Run: headless pygame with SDL's dummy video driver; simulated clock (each Clock.tick advances the game by its frame time, no real sleeping); random seed 0; keys injected as events and as key.get_pressed() state; no mouse input.
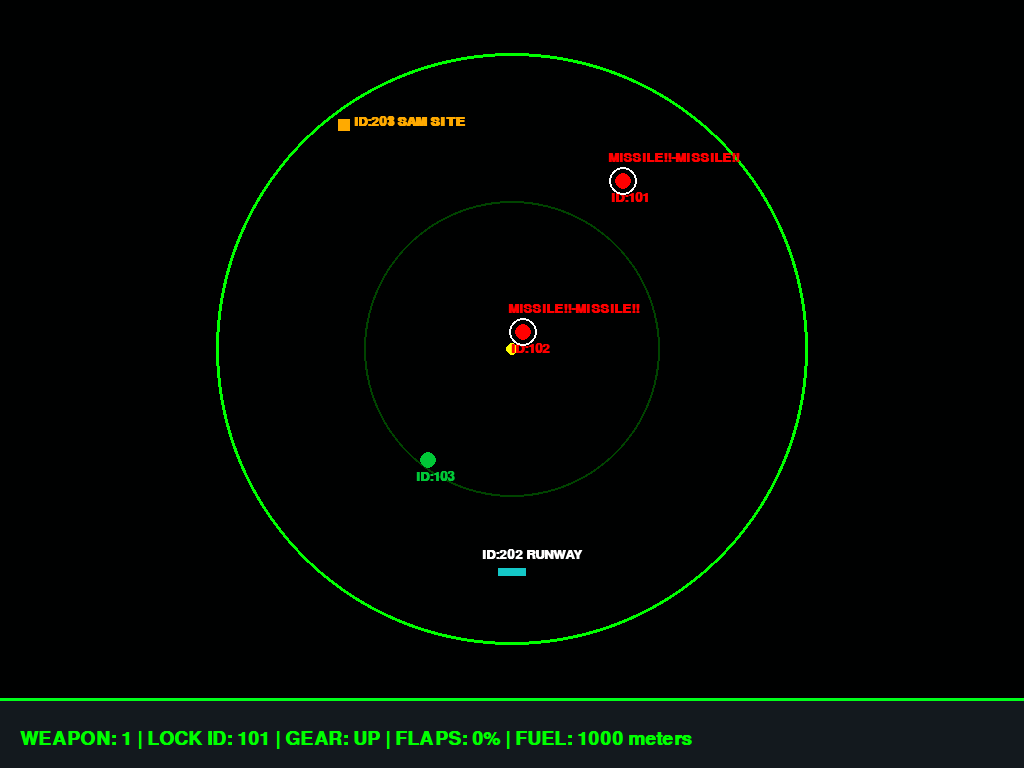
Frame 1 of 4 · flips 1–60 · no input
Frame 2 of 4 · flips 61–180 · tapped SPACE, RETURN · held RIGHT (→), D · screen unchanged from frame 1, image omitted
Frame 3 of 4 · flips 181–300 · held DOWN (↓), S · screen unchanged from frame 2, image omitted
Frame 4 of 4 · flips 301–420 · held LEFT (←), A, UP (↑), W · screen unchanged from frame 3, image omitted

The pygame program that drew these frames:

import sys
import pygame
# ==========================================
# 1. INITIALIZE PYGAME AND THE DISPLAY
# ==========================================
pygame.init()                          # Initialize the Pygame subsystems
info = pygame.display.Info()           # Read the current desktop display size
w, h = info.current_w, info.current_h  # Store the full-screen window dimensions

# Create a borderless full-screen window on the primary display
screen = pygame.display.set_mode((w, h), pygame.FULLSCREEN)
# Set the window title shown in the OS window manager
pygame.display.set_caption("why did i chose this project blink 2 for help while debuging it")
clock = pygame.time.Clock()            # Create a frame-timer for throttling the loop

# ==========================================
# 2. TELEMETRY DATA STRUCTURES
# ==========================================
# Player aircraft state
player = {"gear": False, "flaps": 0, "fuel": 1000, "weaponId": 1, "targetLockId": 101}

# Aircraft list: id, world position, team side, lock state, and missile warning state
# team=1 is treated as hostile; team=0 is treated as friendly
planes = [
    {"id": 101, "x": 2000, "z": 3000, "team": 1, "isLocked": True, "missileWarning": True},# Enemy ID 101
    {"id": 102, "x": 200, "z": 300, "team": 1, "isLocked": True, "missileWarning": True},
    {"id": 103, "x": -1500, "z": -2000, "team": 0, "isLocked": False, "missileWarning": False} # Friend ID 102
]

# Ground objects: SAM sites and runways
# isRunway=True means draw a runway marker instead of a SAM-site icon
grounds = [
    {"id": 201, "x": -3000, "z": 4000, "name": "SAM SITE", "hp": 100, "isRunway": False},
    {"id": 203, "x": -3000, "z": 4000, "name": "SAM SITE", "hp": 100, "isRunway": False},
    {"id": 202, "x": 0, "z": -4000, "name": "RUNWAY 09", "hp": 0, "isRunway": True}
]

max_range = 5000  # Maximum radar display radius in world units

# ==========================================
# 3. FONT SETUP
# ==========================================
font = pygame.font.SysFont("monospace", 28, bold=True)       # Font for the bottom status bar
small_font = pygame.font.SysFont("monospace", 20, bold=True) # Font for labels and small text

# ==========================================
# 4. MAIN GAME LOOP
# ==========================================
# Compute the radar scope center and radius from the current window size
bar_height = 69
radar_h = h - bar_height
center_x = w // 2
center_y = radar_h // 2
radius = int(min(center_x, center_y) * 0.85)

# Expand the radar range just enough to cover the farthest tracked object
# and provide a small safety margin around the visible edge.
for p in planes:
    # Calculate the straight-line distance from the origin to each aircraft.
    dist = (p["x"] ** 2 + p["z"] ** 2) ** 0.5
    if dist > max_range:
        max_range = dist

# Add a small safety buffer to the display scale so targets do not sit exactly on the edge.
max_range += 300

running = True
while running:
    # Read all pending events and react to quit or escape input.
    for event in pygame.event.get():
        if event.type == pygame.QUIT:
            running = False
        elif event.type == pygame.KEYDOWN and event.key == pygame.K_ESCAPE:
            running = False

    # Clear the drawing surface at the start of each frame.
    screen.fill((0, 1, 1))


    # ------------------------------------------
    # DRAW RADAR SCOPE RINGS AND PLAYER CENTER
    # ------------------------------------------
    # Draw the outer detection boundary and the inner guide ring.
    pygame.draw.circle(screen, (0, 255, 0), (center_x, center_y), radius, 3)     # Outer radar ring
    pygame.draw.circle(screen, (0, 68, 0), (center_x, center_y), int(radius * 0.5), 2) # Inner radar ring
    # Draw a small bright marker at the radar center to represent the player aircraft.
    pygame.draw.circle(screen, (255, 255, 0), (center_x, center_y), 6)           # Player marker at the center

    # ------------------------------------------
    # DRAW GROUND TARGETS AND RUNWAYS
    # ------------------------------------------
    for g in grounds:
        # Project world coordinates into a radar-relative screen position
        # using a simple scale based on max_range and the drawn radar radius.
        sx = int(center_x + (g["x"] / max_range) * radius)
        sy = int(center_y - (g["z"] / max_range) * radius)

        if g["isRunway"]:
            # Draw a cyan runway marker rectangle
            pygame.draw.rect(screen, (20, 200, 200), (sx - 14, sy - 4, 28, 8))
            # Render and place the runway label above the marker
            txt = small_font.render(f"ID:{g['id']} RUNWAY", True, (255, 255, 255))
            screen.blit(txt, (sx - 30, sy - 24))
        else:
            # Draw an orange SAM-site marker square
            pygame.draw.rect(screen, (255, 170, 0), (sx - 6, sy - 6, 12, 12))
            # Render and place the SAM label near the marker
            txt = small_font.render(f"ID:{g['id']} {g['name']}", True, (255, 170, 0))
            screen.blit(txt, (sx + 10, sy - 10))

    # ------------------------------------------
    # DRAW AIRCRAFT TARGETS AND LABELS
    # ------------------------------------------
    for p in planes:
        # Convert aircraft world coordinates into screen-space coordinates
        # so the radar blip stays centered on the scope and scales with the range.
        sx = int(center_x + (p["x"] / max_range) * radius)
        sy = int(center_y - (p["z"] / max_range) * radius)

        # Use red for hostile aircraft and green for friendly aircraft
        color = (255, 0, 0) if p["team"] == 1 else (0, 200, 55)
        
        # Draw the aircraft blip on the radar scope
        pygame.draw.circle(screen, color, (sx, sy), 8)

        # Render the aircraft ID label next to its blip
        id_txt = small_font.render(f"ID:{p['id']}", True, color)
        screen.blit(id_txt, (sx - 12, sy + 10))

        # Draw a white ring when the aircraft currently has a lock on the player
        if p["isLocked"]:
            pygame.draw.circle(screen, (255, 255, 255), (sx, sy), 14, 2)

        # Draw the missile warning text above the blip when a missile warning is active
        if p["missileWarning"]:
            warn_txt = small_font.render("MISSILE!!-MISSILE!!", True, (255, 0, 0))
            screen.blit(warn_txt, (sx - 15, sy - 30))

    # ------------------------------------------
    # DRAW THE STATUS BAR
    # ------------------------------------------
    # Draw the dark panel across the bottom of the screen for the HUD readout
    pygame.draw.rect(screen, (19,25 ,30 ), (0, radar_h, w, bar_height))
    # Draw a bright green separator line above the status bar to visually split HUD sections
    pygame.draw.line(screen, (0, 255, 27), (0, radar_h), (w, radar_h), 3)

    # Build the player status text line shown in the HUD bar.
    gear_txt = "DOWN" if player["gear"] else "UP"
    bar_text = f"WEAPON: {player['weaponId']} | LOCK ID: {player['targetLockId']} | GEAR: {gear_txt} | FLAPS: {player['flaps']}% | FUEL: {player['fuel']} meters"
    
    # Render and place the status text in the bottom panel.
    text_surface = font.render(bar_text, True, (0, 255, 0))
    screen.blit(text_surface, (20, radar_h + 30))

    # ==========================================
    # 5. FLIP THE DISPLAY BUFFER
    # ==========================================
    pygame.display.flip()  # Present the completed frame to the screen
    clock.tick(30)         # Limit the loop to about 30 frames per second

# Shut down Pygame cleanly when the loop ends
pygame.quit()
sys.exit()
